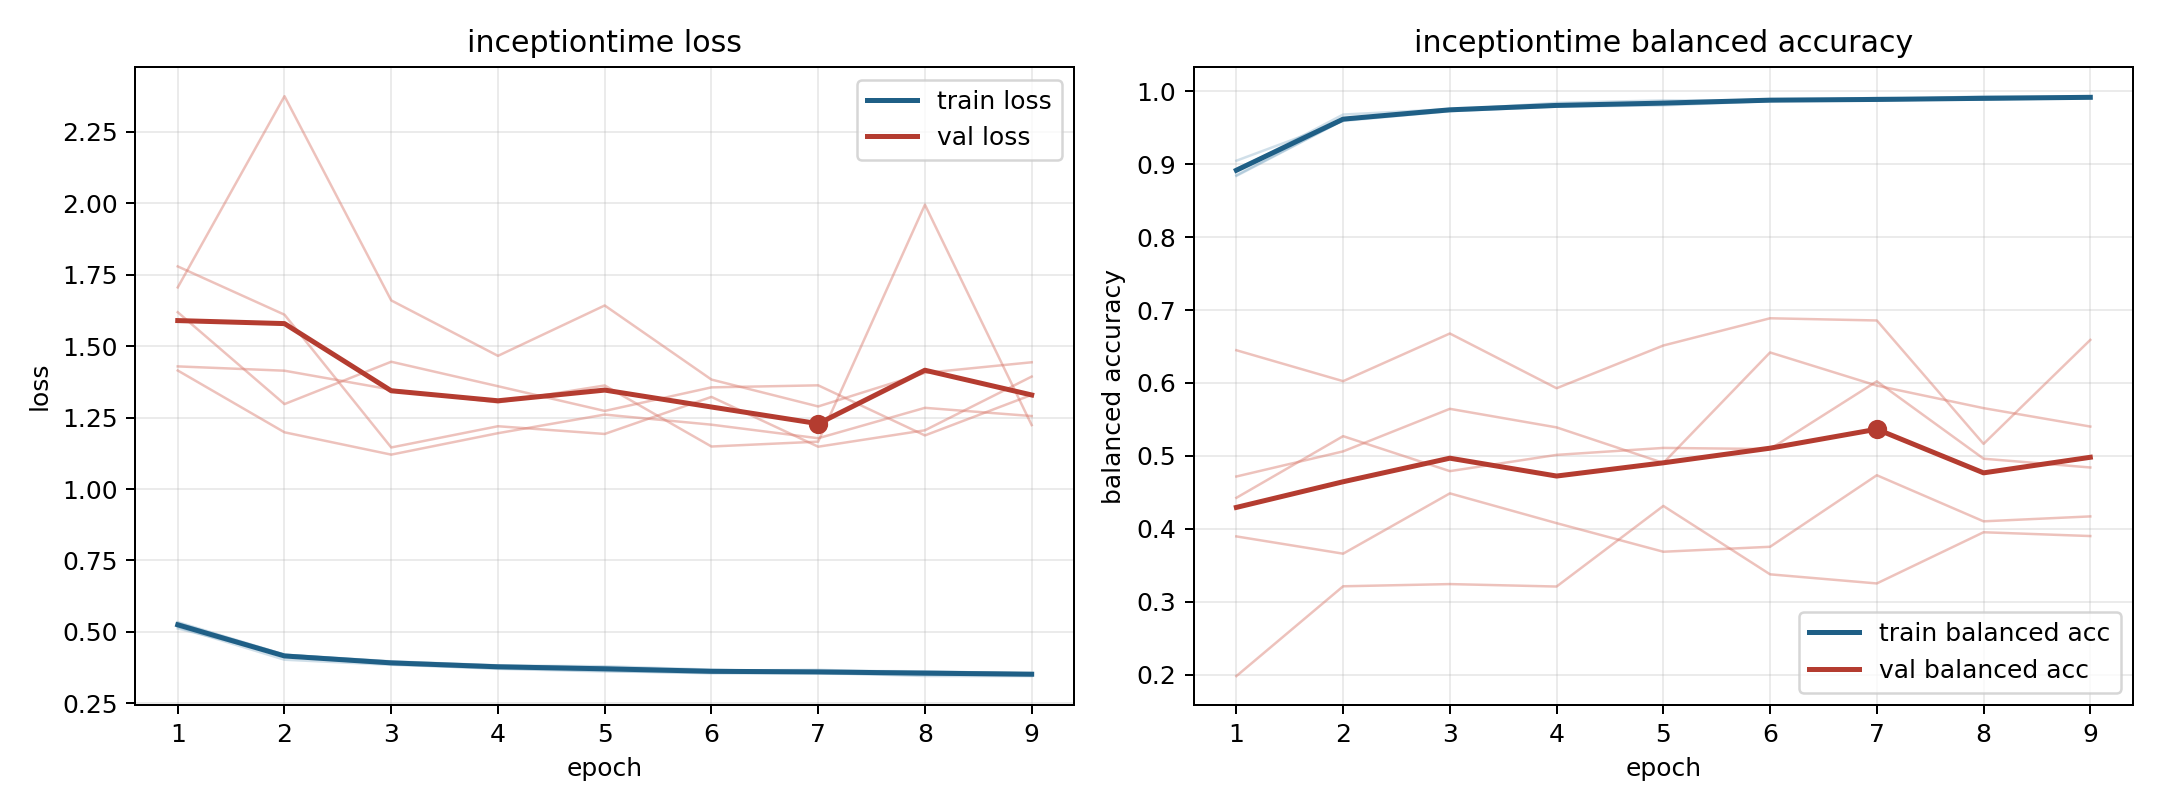

The table this chart was drawn from, first rows:
model, fold, epoch, train_loss, train_balanced_accuracy, val_loss, val_balanced_accuracy
inceptiontime, 1, 1, 0.5341, 0.8839, 1.415, 0.4718
inceptiontime, 1, 2, 0.4203, 0.96, 1.198, 0.5062
inceptiontime, 1, 3, 0.3928, 0.975, 1.12, 0.5646
inceptiontime, 1, 4, 0.3803, 0.9809, 1.195, 0.5391
inceptiontime, 1, 5, 0.3756, 0.9833, 1.26, 0.4904
inceptiontime, 1, 6, 0.3643, 0.9889, 1.225, 0.6419
inceptiontime, 1, 7, 0.3671, 0.9872, 1.178, 0.5964
inceptiontime, 1, 8, 0.3579, 0.99, 1.284, 0.5655
inceptiontime, 1, 9, 0.3563, 0.9911, 1.255, 0.5403
inceptiontime, 2, 1, 0.5169, 0.891, 1.619, 0.1982
inceptiontime, 2, 2, 0.4025, 0.968, 1.297, 0.3213
inceptiontime, 2, 3, 0.3847, 0.9755, 1.445, 0.3243
inceptiontime, 2, 4, 0.3726, 0.9794, 1.36, 0.321
inceptiontime, 2, 5, 0.3639, 0.9836, 1.273, 0.4315
inceptiontime, 2, 6, 0.3548, 0.9891, 1.356, 0.3377
inceptiontime, 2, 7, 0.3566, 0.988, 1.363, 0.3252
inceptiontime, 2, 8, 0.3455, 0.9932, 1.187, 0.3954
inceptiontime, 2, 9, 0.3452, 0.9924, 1.329, 0.3902
inceptiontime, 3, 1, 0.5308, 0.8848, 1.429, 0.6449
inceptiontime, 3, 2, 0.4155, 0.9606, 1.414, 0.6025
inceptiontime, 3, 3, 0.387, 0.9746, 1.348, 0.6679
inceptiontime, 3, 4, 0.3705, 0.984, 1.303, 0.5928
inceptiontime, 3, 5, 0.3614, 0.9874, 1.362, 0.6514
inceptiontime, 3, 6, 0.3573, 0.9871, 1.149, 0.6887
inceptiontime, 3, 7, 0.3538, 0.9897, 1.166, 0.6857
inceptiontime, 3, 8, 0.3507, 0.991, 1.995, 0.5165
inceptiontime, 3, 9, 0.3488, 0.9916, 1.224, 0.6591
inceptiontime, 4, 1, 0.5118, 0.9048, 1.706, 0.3897
inceptiontime, 4, 2, 0.4195, 0.9593, 2.375, 0.366
inceptiontime, 4, 3, 0.3959, 0.9726, 1.66, 0.4487
inceptiontime, 4, 4, 0.3824, 0.9788, 1.466, 0.4079
inceptiontime, 4, 5, 0.3796, 0.9807, 1.642, 0.3687
inceptiontime, 4, 6, 0.3679, 0.9865, 1.383, 0.3755
inceptiontime, 4, 7, 0.3578, 0.991, 1.289, 0.4735
inceptiontime, 4, 8, 0.3615, 0.9884, 1.406, 0.4103
inceptiontime, 4, 9, 0.3543, 0.991, 1.444, 0.4171
inceptiontime, 5, 1, 0.5299, 0.8937, 1.779, 0.4426
inceptiontime, 5, 2, 0.4201, 0.9611, 1.61, 0.5271
inceptiontime, 5, 3, 0.3969, 0.9748, 1.145, 0.4792
inceptiontime, 5, 4, 0.3828, 0.9797, 1.22, 0.5014
inceptiontime, 5, 5, 0.3732, 0.9836, 1.193, 0.511
inceptiontime, 5, 6, 0.3656, 0.9873, 1.322, 0.5095
inceptiontime, 5, 7, 0.3638, 0.9879, 1.148, 0.6023
inceptiontime, 5, 8, 0.3618, 0.9888, 1.206, 0.4962
inceptiontime, 5, 9, 0.3545, 0.9922, 1.393, 0.4842
